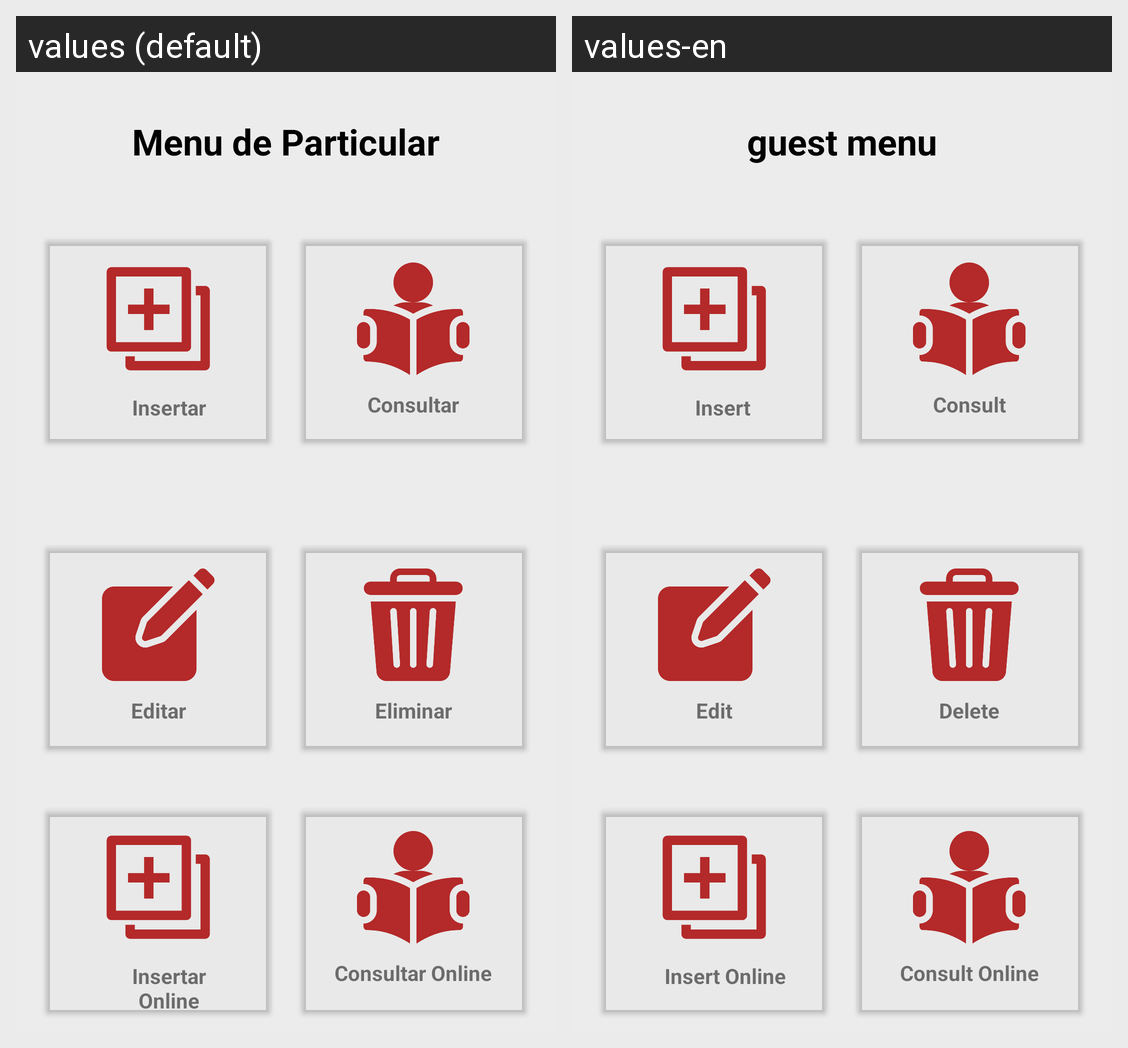

Translations of the strings shown on this Android screen, per locale in the grid:
Android screen res/layout/activity_menu_particular.xml rendered under 2 locales, left to right: values (default), values-en. Device: Nexus 5 (rendered at 1080×1920; each locale shown at half size, 540×960, under a caption strip naming it); theme Theme.App_proyecto01.
Strings drawn on this screen, with the default value and each locale's value (text and hints the layout hard-codes, and strings that could not be matched under every locale, appear in the picture but are not listed):

MenuParticular
  values: Menu de Particular
  values-en: guest menu

txtCreate
  values: Insertar
  values-en: Insert 

txtRead
  values: Consultar
  values-en: Consult

txtUpdate
  values: Editar
  values-en: Edit

txtDelete
  values: Eliminar
  values-en: Delete

txtCreateWeb
  values: Insertar Online
  values-en: Insert Online

txtReadWeb
  values: Consultar Online
  values-en: Consult Online
